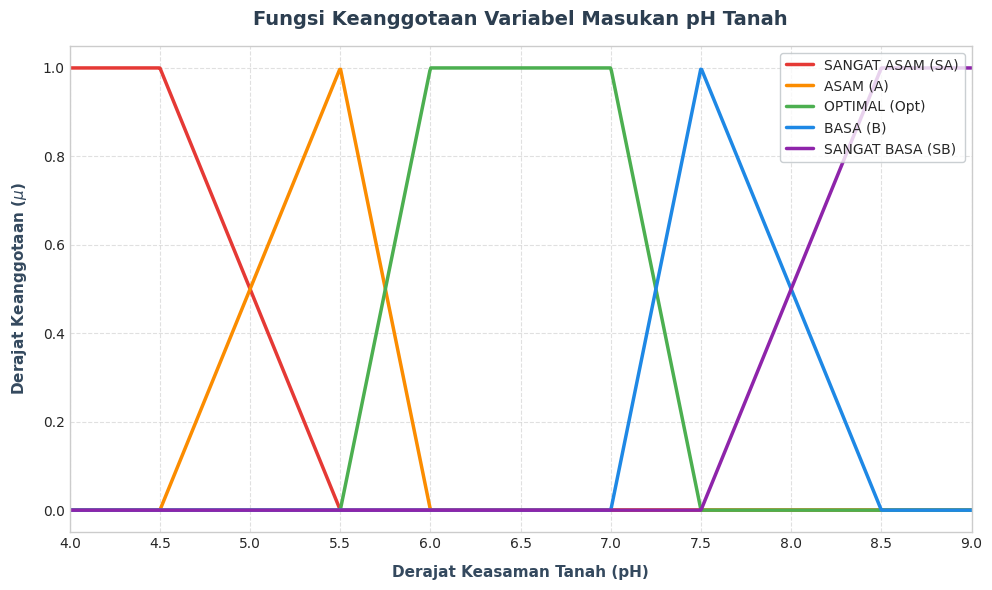

Python code for this plot: (Note: this script raises an exception after producing the figure.)
import numpy as np
import matplotlib.pyplot as plt

# ----------------------------------------------------
# 1. Parameter Tanaman (Menggunakan Spesifikasi Bayam sebagai Referensi)
# ----------------------------------------------------
min_ph = 6.0
max_ph = 7.0

# ----------------------------------------------------
# 2. Definisi Fungsi Keanggotaan pH Parametrik (x1)
# ----------------------------------------------------
def mu_sangat_asam(x):
    if x <= min_ph - 1.5:
        return 1.0
    elif x <= min_ph - 0.5:
        return (min_ph - 0.5 - x) / 1.0
    else:
        return 0.0

def mu_asam(x):
    if x <= min_ph - 1.5 or x > min_ph:
        return 0.0
    elif x <= min_ph - 0.5:
        return (x - (min_ph - 1.5)) / 1.0
    else:
        return (min_ph - x) / 0.5

def mu_optimal(x):
    if x <= min_ph - 0.5 or x > max_ph + 0.5:
        return 0.0
    elif x <= min_ph:
        return (x - (min_ph - 0.5)) / 0.5
    elif x <= max_ph:
        return 1.0
    else:
        return (max_ph + 0.5 - x) / 0.5

def mu_basa(x):
    if x <= max_ph or x > max_ph + 1.5:
        return 0.0
    elif x <= max_ph + 0.5:
        return (x - max_ph) / 0.5
    else:
        return (max_ph + 1.5 - x) / 1.0

def mu_sangat_basa(x):
    if x <= max_ph + 0.5:
        return 0.0
    elif x <= max_ph + 1.5:
        return (x - (max_ph + 0.5)) / 1.0
    else:
        return 1.0

# Vectorize functions for numpy arrays
v_mu_sangat_asam = np.vectorize(mu_sangat_asam)
v_mu_asam = np.vectorize(mu_asam)
v_mu_optimal = np.vectorize(mu_optimal)
v_mu_basa = np.vectorize(mu_basa)
v_mu_sangat_basa = np.vectorize(mu_sangat_basa)

# ----------------------------------------------------
# 3. Definisi Fungsi Keanggotaan Kelembapan Berbasis VWC (x2 = theta)
# ----------------------------------------------------
def mu_kering(x):
    if x <= 0.15:
        return 1.0
    elif x <= 0.25:
        return (0.25 - x) / 0.10
    else:
        return 0.0

def mu_sedang(x):
    if x <= 0.15 or x > 0.30:
        return 0.0
    elif x <= 0.25:
        return (x - 0.15) / 0.10
    else:
        return (0.30 - x) / 0.05

def mu_lembap(x):
    if x <= 0.25 or x > 0.40:
        return 0.0
    elif x <= 0.30:
        return (x - 0.25) / 0.05
    elif x <= 0.35:
        return 1.0
    else:
        return (0.40 - x) / 0.05

def mu_jenuh(x):
    if x <= 0.35:
        return 0.0
    elif x <= 0.40:
        return (x - 0.35) / 0.05
    else:
        return 1.0

# Vectorize functions for numpy arrays
v_mu_kering = np.vectorize(mu_kering)
v_mu_sedang = np.vectorize(mu_sedang)
v_mu_lembap = np.vectorize(mu_lembap)
v_mu_jenuh = np.vectorize(mu_jenuh)

# ----------------------------------------------------
# 4. Setup Gaya Tampilan Premium & Plotting
# ----------------------------------------------------
plt.style.use('seaborn-v0_8-whitegrid' if 'seaborn-v0_8-whitegrid' in plt.style.available else 'default')
plt.rcParams['font.family'] = 'sans-serif'
plt.rcParams['font.sans-serif'] = ['DejaVu Sans', 'Arial', 'Helvetica']

# Plot 1: pH Membership Functions
fig1, ax1 = plt.subplots(figsize=(10, 6), dpi=300)
x_ph = np.linspace(4.0, 9.0, 1000)

ax1.plot(x_ph, v_mu_sangat_asam(x_ph), label='SANGAT ASAM (SA)', color='#E53935', linewidth=2.5)
ax1.plot(x_ph, v_mu_asam(x_ph), label='ASAM (A)', color='#FB8C00', linewidth=2.5)
ax1.plot(x_ph, v_mu_optimal(x_ph), label='OPTIMAL (Opt)', color='#4CAF50', linewidth=2.5)
ax1.plot(x_ph, v_mu_basa(x_ph), label='BASA (B)', color='#1E88E5', linewidth=2.5)
ax1.plot(x_ph, v_mu_sangat_basa(x_ph), label='SANGAT BASA (SB)', color='#8E24AA', linewidth=2.5)

# Styling Graph 1
ax1.set_title('Fungsi Keanggotaan Variabel Masukan pH Tanah', fontsize=14, fontweight='bold', pad=15, color='#2C3E50')
ax1.set_xlabel('Derajat Keasaman Tanah (pH)', fontsize=11, fontweight='semibold', labelpad=10, color='#34495E')
ax1.set_ylabel('Derajat Keanggotaan ($\mu$)', fontsize=11, fontweight='semibold', labelpad=10, color='#34495E')
ax1.set_xlim(4.0, 9.0)
ax1.set_ylim(-0.05, 1.05)
ax1.set_xticks(np.arange(4.0, 9.1, 0.5))
ax1.set_yticks(np.arange(0.0, 1.1, 0.2))
ax1.grid(True, linestyle='--', alpha=0.6)
ax1.legend(loc='upper right', frameon=True, facecolor='white', edgecolor='#BDC3C7', fontsize=10)

plt.tight_layout()
fig1.savefig('scratch/bab4_membership_ph_bayam.png', bbox_inches='tight')
print("Grafik 'bab4_membership_ph_bayam.png' berhasil dibuat di folder scratch.")

# Plot 2: Moisture Membership Functions
fig2, ax2 = plt.subplots(figsize=(10, 6), dpi=300)
x_moisture = np.linspace(0.0, 0.5, 1000)

ax2.plot(x_moisture, v_mu_kering(x_moisture), label='KERING (Ker)', color='#D84315', linewidth=2.5)
ax2.plot(x_moisture, v_mu_sedang(x_moisture), label='SEDANG (Sed)', color='#FFB300', linewidth=2.5)
ax2.plot(x_moisture, v_mu_lembap(x_moisture), label='LEMBAP (Lem)', color='#00897B', linewidth=2.5)
ax2.plot(x_moisture, v_mu_jenuh(x_moisture), label='JENUH (Jen)', color='#039BE5', linewidth=2.5)

# Styling Graph 2
ax2.set_title('Fungsi Keanggotaan Variabel Masukan Kelembapan Tanah berbasis VWC', fontsize=14, fontweight='bold', pad=15, color='#2C3E50')
ax2.set_xlabel('Kadar Air Volumetrik / Volumetric Water Content (VWC)', fontsize=11, fontweight='semibold', labelpad=10, color='#34495E')
ax2.set_ylabel('Derajat Keanggotaan ($\mu$)', fontsize=11, fontweight='semibold', labelpad=10, color='#34495E')
ax2.set_xlim(0.0, 0.5)
ax2.set_ylim(-0.05, 1.05)
ax2.set_xticks(np.arange(0.0, 0.51, 0.05))
ax2.set_yticks(np.arange(0.0, 1.1, 0.2))
ax2.grid(True, linestyle='--', alpha=0.6)
ax2.legend(loc='upper right', frameon=True, facecolor='white', edgecolor='#BDC3C7', fontsize=10)

plt.tight_layout()
fig2.savefig('scratch/bab4_membership_moisture_vwc.png', bbox_inches='tight')
print("Grafik 'bab4_membership_moisture_vwc.png' berhasil dibuat di folder scratch.")
